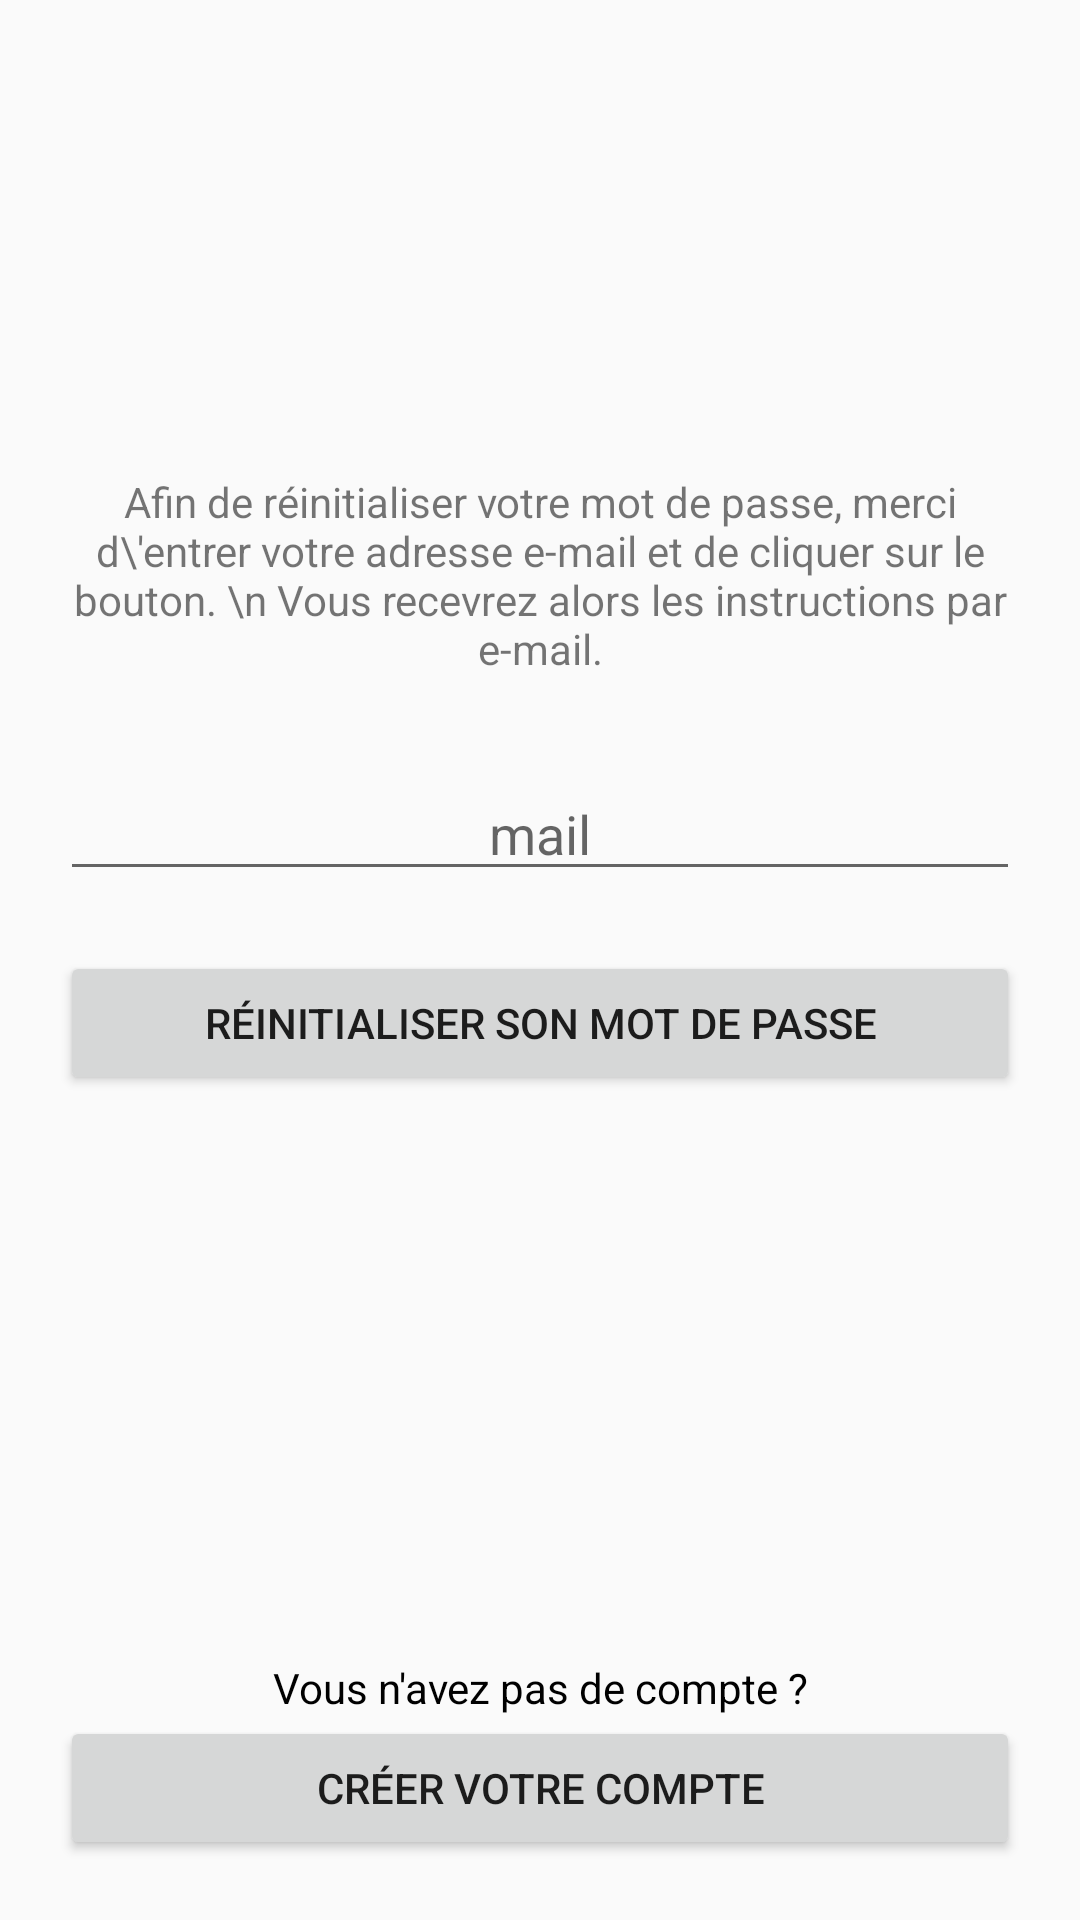

Android layout source for this screen:
<!-- AndroidManifest.xml: application theme AppTheme -->
<!-- res/layout/activity_reset_pw.xml -->
<?xml version="1.0" encoding="utf-8"?>
<LinearLayout xmlns:android="http://schemas.android.com/apk/res/android"
    xmlns:tools="http://schemas.android.com/tools"
    android:layout_width="match_parent"
    android:layout_height="match_parent"
    android:orientation="vertical"
    android:gravity="center"
    android:padding="20dp"
    tools:context=".Views.ResetPasswordActivity">

    <LinearLayout
        android:layout_width="match_parent"
        android:layout_height="wrap_content"
        android:layout_weight="1"
        android:gravity="center"
        android:orientation="vertical">
    <TextView
        android:layout_width="match_parent"
        android:layout_height="wrap_content"
        android:gravity="center"
        android:layout_marginBottom="30dp"
        android:text="Afin de réinitialiser votre mot de passe, merci d\'entrer votre adresse e-mail et de cliquer sur le bouton. \n Vous recevrez alors les instructions par e-mail."/>

    <EditText
        android:id="@+id/et_reset_mail"
        android:layout_width="match_parent"
        android:layout_height="wrap_content"
        android:layout_marginBottom="20dp"
        android:gravity="center"
        android:hint="mail"
        android:inputType="textEmailAddress" />

    <Button
        android:id="@+id/btn_reset_password"
        android:layout_width="match_parent"
        android:layout_height="wrap_content"
        android:layout_marginBottom="50dp"
        android:text="Réinitialiser son mot de passe"/>
    </LinearLayout>
    <LinearLayout
        android:layout_width="match_parent"
        android:layout_height="wrap_content"
        android:orientation="vertical">
        <TextView
            android:layout_width="match_parent"
            android:layout_height="wrap_content"
            android:gravity="center"
            android:text="Vous n'avez pas de compte ?"
            android:textColor="#000000" />

        <Button
            android:id="@+id/go_signup"
            android:layout_width="match_parent"
            android:layout_height="wrap_content"
            android:text="créer votre compte" />
    </LinearLayout>
</LinearLayout>
<!-- resources referenced by this layout -->
<resources>
  <style name="AppTheme" parent="Base.Theme.AppCompat.Light.DarkActionBar">
          <item name="colorPrimary">@color/colorPrimary</item>
          <item name="colorPrimaryDark">@color/colorPrimaryDark</item>
          <item name="colorAccent">@color/colorAccent</item>
      </style>
  <!-- not gathered from this repository: default colours our renderer supplied (Android Studio template values) -->
  <color name="colorPrimary">#FF6200EE</color>
  <color name="colorPrimaryDark">#FF3700B3</color>
  <color name="colorAccent">#FF03DAC5</color>
</resources>
